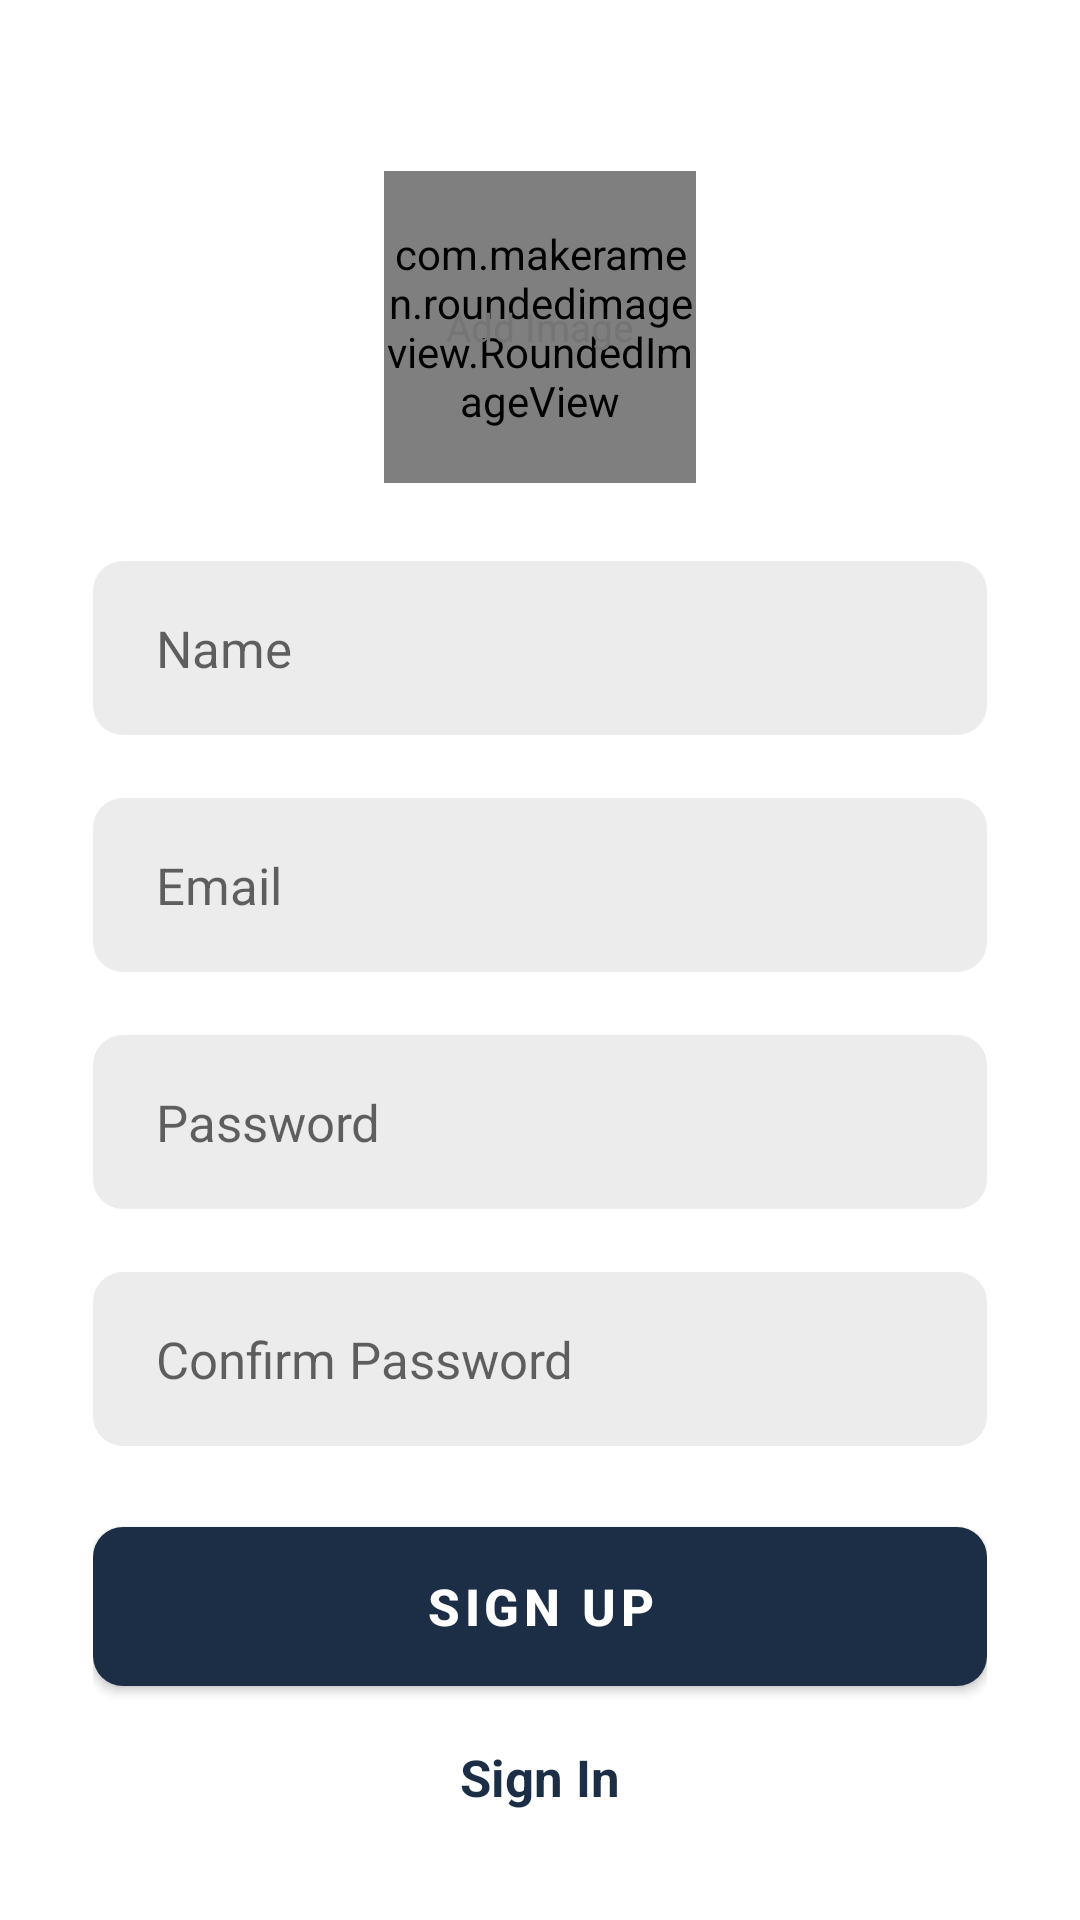

The Android layout XML behind this screen, and the referenced resources:
<!-- AndroidManifest.xml: application theme Theme.Helloapp -->
<!-- res/layout/activity_sign_up.xml -->
<?xml version="1.0" encoding="utf-8"?>
<ScrollView
    xmlns:android="http://schemas.android.com/apk/res/android"
    xmlns:app="http://schemas.android.com/apk/res-auto"
    android:layout_width="match_parent"
    android:layout_height="match_parent"
    android:clipToPadding="false"
    android:overScrollMode="never"
    android:padding="31dp"
    android:scrollbars="none">

    <LinearLayout
        android:layout_width="match_parent"
        android:layout_height="wrap_content"
        android:gravity="center_horizontal"
        android:orientation="vertical">

        <FrameLayout
            android:id="@+id/layoutImage"
            android:layout_width="wrap_content"
            android:layout_height="wrap_content"
            android:layout_marginTop="26dp">

            <com.makeramen.roundedimageview.RoundedImageView
                android:id="@+id/imageProfile"
                android:layout_width="104dp"
                android:layout_height="104dp"
                android:background="@drawable/background_image"
                android:scaleType="centerCrop"
                app:riv_oval="true"/>

            <TextView
                android:id="@+id/textAddImage"
                android:layout_width="wrap_content"
                android:layout_height="wrap_content"
                android:layout_gravity="center"
                android:text="@string/add_image"
                android:textColor="@color/secondary_text"
                android:textSize="13sp"/>

        </FrameLayout>

        <EditText
            android:id="@+id/inputName"
            android:layout_width="match_parent"
            android:layout_height="58dp"
            android:layout_marginTop="26dp"
            android:background="@drawable/background_input"
            android:hint="@string/name"
            android:imeOptions="actionNext"
            android:importantForAutofill="no"
            android:inputType="textEmailAddress"
            android:paddingStart="21dp"
            android:paddingEnd="21dp"
            android:textColor="@color/primary_text"
            android:textSize="17sp"/>

        <EditText
            android:id="@+id/inputEmail"
            android:layout_width="match_parent"
            android:layout_height="58dp"
            android:layout_marginTop="21dp"
            android:background="@drawable/background_input"
            android:hint="@string/email"
            android:imeOptions="actionNext"
            android:importantForAutofill="no"
            android:inputType="textEmailAddress"
            android:paddingStart="21dp"
            android:paddingEnd="21dp"
            android:textColor="@color/primary_text"
            android:textSize="17sp"/>

        <EditText
            android:id="@+id/inputPassword"
            android:layout_width="match_parent"
            android:layout_height="58dp"
            android:layout_marginTop="21dp"
            android:background="@drawable/background_input"
            android:hint="@string/password"
            android:imeOptions="actionNext"
            android:importantForAutofill="no"
            android:inputType="textPassword"
            android:paddingStart="21dp"
            android:paddingEnd="21dp"
            android:textColor="@color/primary_text"
            android:textSize="17sp"/>

        <EditText
            android:id="@+id/inputConfirmPassword"
            android:layout_width="match_parent"
            android:layout_height="58dp"
            android:layout_marginTop="21dp"
            android:background="@drawable/background_input"
            android:hint="@string/confirm_password"
            android:imeOptions="actionDone"
            android:importantForAutofill="no"
            android:inputType="textPassword"
            android:paddingStart="21dp"
            android:paddingEnd="21dp"
            android:textColor="@color/primary_text"
            android:textSize="17sp"/>

        <FrameLayout
            android:layout_width="match_parent"
            android:layout_height="wrap_content"
            android:layout_marginTop="21dp"
            android:animateLayoutChanges="true">

            <com.google.android.material.button.MaterialButton
                android:id="@+id/buttonSignUp"
                android:layout_width="match_parent"
                android:layout_height="65dp"
                android:text="@string/sign_up"
                android:textColor="@color/white"
                android:textSize="17sp"
                android:textStyle="bold"
                app:cornerRadius="10dp"/>
            
            <ProgressBar
                android:id="@+id/progressBar"
                android:layout_width="32dp"
                android:layout_height="32dp"
                android:layout_gravity="center"
                android:visibility="invisible"/>

        </FrameLayout>

        <TextView
            android:id="@+id/textSignIn"
            android:layout_width="wrap_content"
            android:layout_height="wrap_content"
            android:layout_marginTop="13dp"
            android:text="@string/sign_in"
            android:textColor="@color/primary"
            android:textSize="17sp"
            android:textStyle="bold"/>

    </LinearLayout>

</ScrollView>
<!-- resources referenced by this layout -->
<resources>
  <color name="primary">#1C2E46</color>
  <color name="primary_text">#212121</color>
  <color name="secondary_text">#757575</color>
  <color name="white">#FFFFFFFF</color>
  <!-- drawable background_input (drawable) -->
  <?xml version="1.0" encoding="utf-8"?>
  <shape xmlns:android="http://schemas.android.com/apk/res/android"
      android:shape="rectangle">
      <solid android:color="@color/input_background"/>
      <corners android:radius="10dp"/>
  </shape>
  <string name="add_image">Add Image</string>
  <string name="confirm_password">Confirm Password</string>
  <string name="email">Email</string>
  <string name="name">Name</string>
  <string name="password">Password</string>
  <string name="sign_in">Sign In</string>
  <string name="sign_up">Sign Up</string>
  <style name="Theme.Helloapp" parent="Theme.MaterialComponents.DayNight.NoActionBar">
          
          <item name="colorPrimary">@color/primary</item>
          <item name="colorPrimaryVariant">@color/purple_700</item>
          <item name="colorOnPrimary">@color/white</item>
          
          <item name="colorSecondary">@color/teal_200</item>
          <item name="colorSecondaryVariant">@color/teal_700</item>
          <item name="colorOnSecondary">@color/black</item>
          
          <item name="android:statusBarColor">@color/primary</item>
          
      </style>
  <color name="input_background">#ECECEC</color>
  <color name="purple_700">#FF3700B3</color>
  <color name="teal_200">#FF03DAC5</color>
  <color name="teal_700">#FF018786</color>
  <color name="black">#FF000000</color>
</resources>
